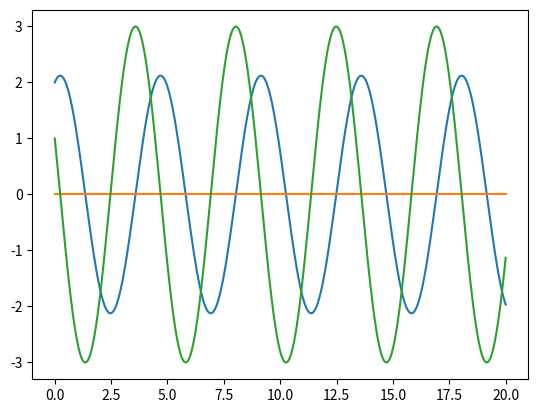

Write Python code to recreate this figure.
import numpy as np
import matplotlib.pyplot as plt

# def func(y,x):
#     derivative = np.zeros(2)
#     derivative[0] = y[1]
#     derivative[1] = (-9.8/1)*y[0]
#     return derivative

def func(y,x):
    derivative = np.zeros(3)
    derivative[0] = y[2]
    derivative[1] = y[1]
    derivative[2] = -2*y[0]
    return derivative
    
def rk4(y,x,n):
    h = (t[-1] - t[0])/len(x)
    y_arr = []
    y_in = y
    x_in = [x[0]]
    
    for i in range(len(x)):
        y_arr.append(y_in)
        
        k1 = [h * ele for ele in func(y_in,x_in)]
        
        yn = [e1 + e2/2 for e1,e2 in zip(y_in,k1)]
        xn = [e1 + h/2 for e1 in x_in]
        k2 = [h * ele for ele in func(yn,xn)]
        
        yn = [e1 + e2/2 for e1,e2 in zip(y_in,k2)]
        xn = [e1 + h/2 for e1 in x_in]
        k3 = [h * ele for ele in func(yn,xn)]
        
        yn = [e1 + e2 for e1,e2 in zip(y_in,k2)]
        xn = [e1 + h for e1 in x_in]
        k4 = [h * ele for ele in func(yn,xn)]
        
        yf = [initial_y + (e1 + 2 * (e2 + e3) + e4) / 6 for (initial_y,e1,e2,e3,e4) in zip(y_in, k1, k2, k3, k4)]
        
        y_in = yf
        #x_in = [e1 + h/2 for e1 in xn]

    y_arr=np.array(y_arr).reshape(-1,n)

    return(y_arr)
        
        
    
if __name__ == "__main__":
    yo = [2,0,1]
    t = np.linspace(0,20,500)
    sol = rk4(yo,t,3)

    plt.plot(t,sol[:,0])
    plt.plot(t,sol[:,1])
    plt.plot(t,sol[:,2])
    plt.show()